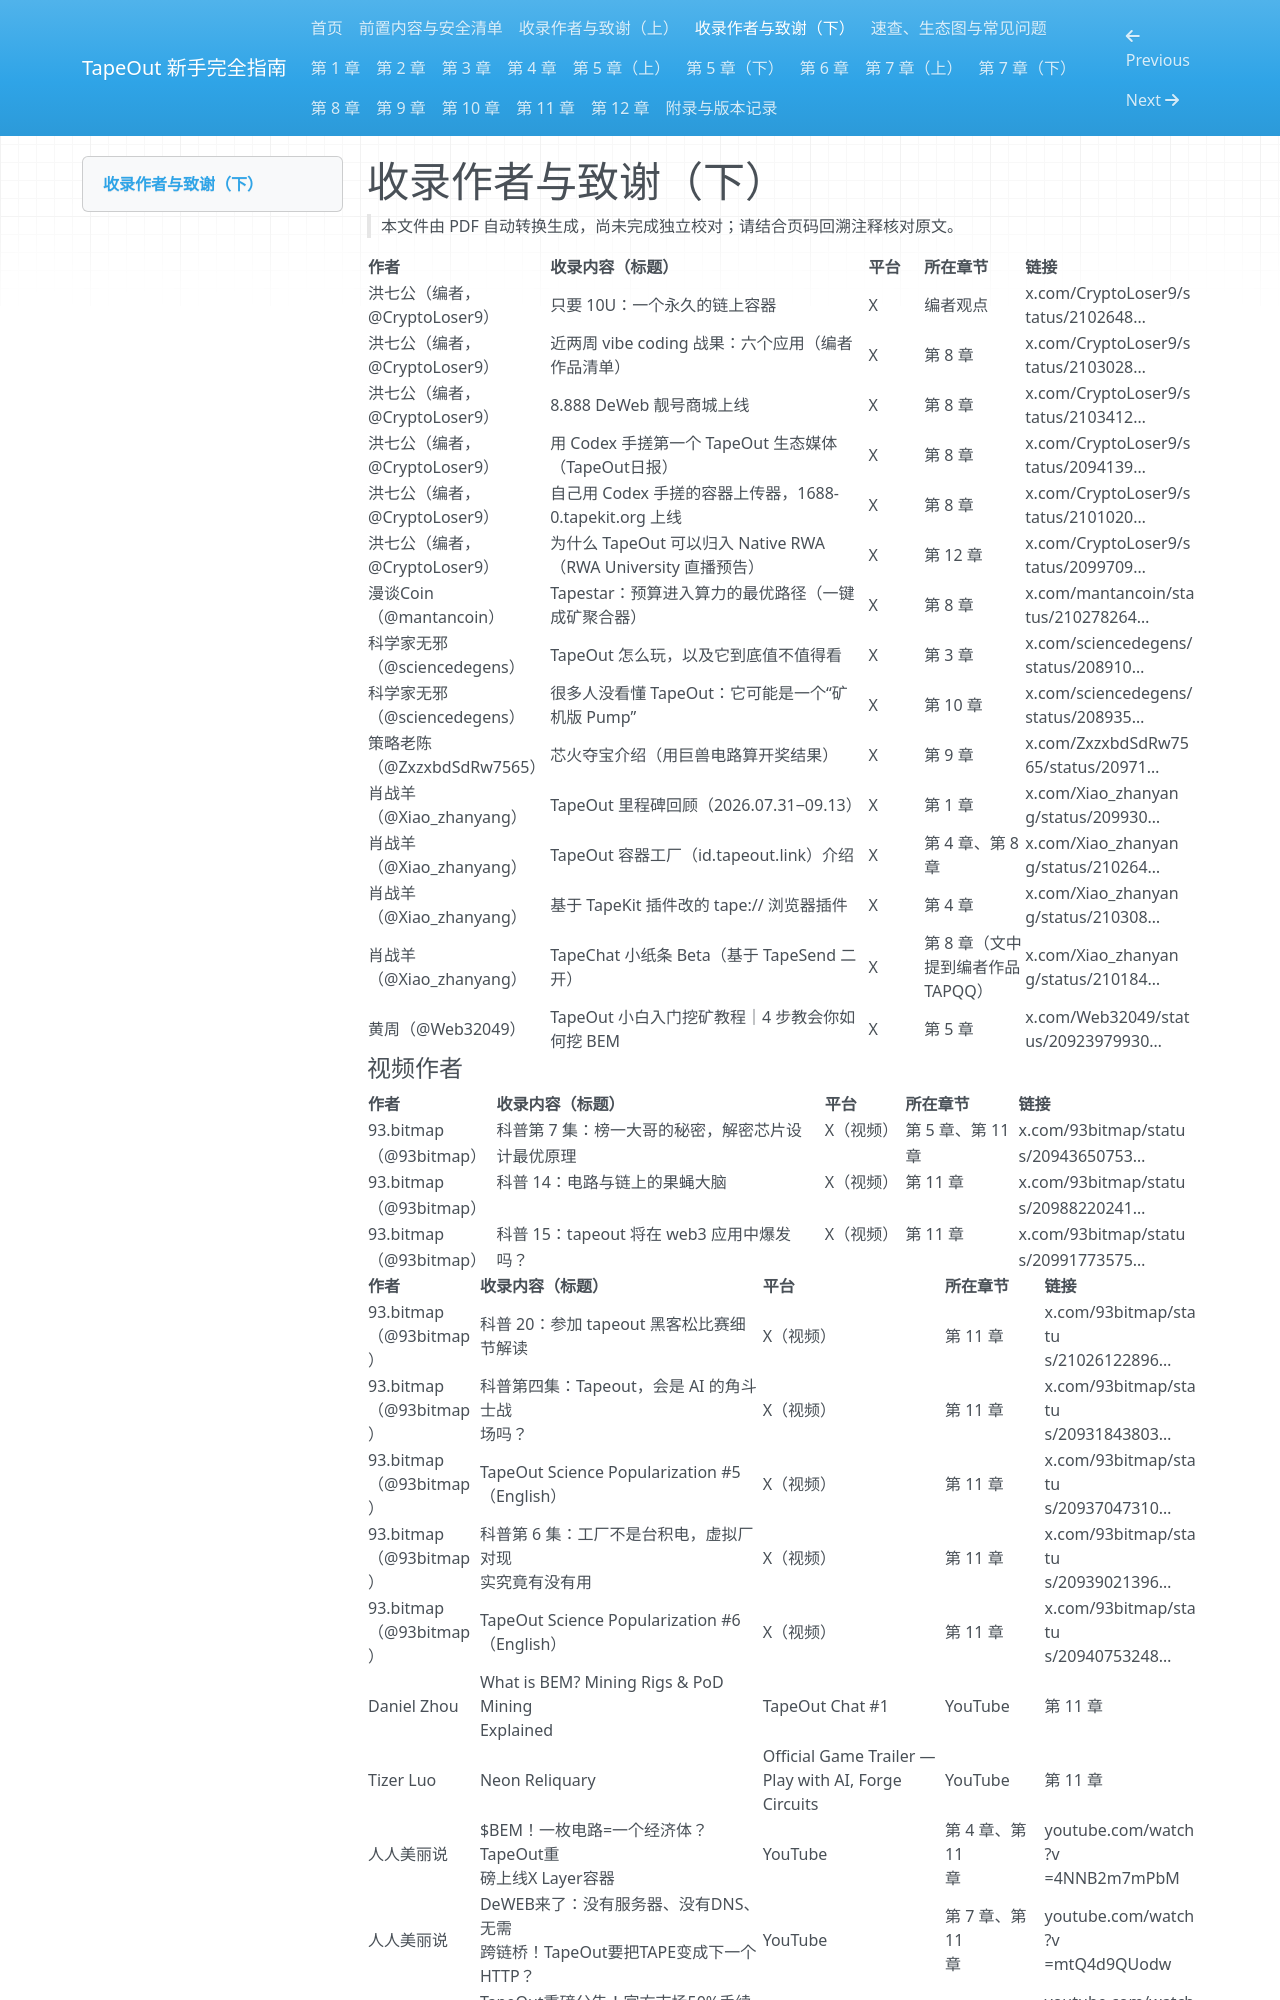

repository: chickdady-svg/tapeout-beginner-guide · page: 03-credits-b/index.html · generator: mkdocs

# 收录作者与致谢（下）

> 本文件由 PDF 自动转换生成，尚未完成独立校对；请结合页码回溯注释核对原文。

<!-- source: tapeout-beginner-guide-v1.5-web.pdf p.20 -->

|**作者**|**收录内容（标题）**|**平台**|**所在章节**|**链接**|
|---|---|---|---|---|
|洪七公（编者，<br>@CryptoLoser9）|只要 10U：一个永久的链上容器|X|编者观点|x.com/CryptoLoser9/s<br>tatus/2102648…|
|洪七公（编者，<br>@CryptoLoser9）|近两周 vibe coding 战果：六个应用（编者<br>作品清单）|X|第 8 章|x.com/CryptoLoser9/s<br>tatus/2103028…|
|洪七公（编者，<br>@CryptoLoser9）|8.888 DeWeb 靓号商城上线|X|第 8 章|x.com/CryptoLoser9/s<br>tatus/2103412…|
|洪七公（编者，<br>@CryptoLoser9）|用 Codex 手搓第一个 TapeOut 生态媒体<br>（TapeOut日报）|X|第 8 章|x.com/CryptoLoser9/s<br>tatus/2094139…|
|洪七公（编者，<br>@CryptoLoser9）|自己用 Codex 手搓的容器上传器，1688-<br>0.tapekit.org 上线|X|第 8 章|x.com/CryptoLoser9/s<br>tatus/2101020…|
|洪七公（编者，<br>@CryptoLoser9）|为什么 TapeOut 可以归入 Native RWA<br>（RWA University 直播预告）|X|第 12 章|x.com/CryptoLoser9/s<br>tatus/2099709…|
|漫谈Coin<br>（@mantancoin）|Tapestar：预算进入算力的最优路径（一键<br>成矿聚合器）|X|第 8 章|x.com/mantancoin/sta<br>tus/210278264…|
|科学家无邪<br>（@sciencedegens）|TapeOut 怎么玩，以及它到底值不值得看|X|第 3 章|x.com/sciencedegens/<br>status/208910…|
|科学家无邪<br>（@sciencedegens）|很多人没看懂 TapeOut：它可能是一个“矿<br>机版 Pump”|X|第 10 章|x.com/sciencedegens/<br>status/208935…|
|策略老陈<br>（@ZxzxbdSdRw7565）|芯火夺宝介绍（用巨兽电路算开奖结果）|X|第 9 章|x.com/ZxzxbdSdRw75<br>65/status/20971…|
|肖战羊<br>（@Xiao_zhanyang）|TapeOut 里程碑回顾（2026.07.31‒09.13）|X|第 1 章|x.com/Xiao_zhanyan<br>g/status/209930…|
|肖战羊<br>（@Xiao_zhanyang）|TapeOut 容器工厂（id.tapeout.link）介绍|X|第 4 章、第 8<br>章|x.com/Xiao_zhanyan<br>g/status/210264…|
|肖战羊<br>（@Xiao_zhanyang）|基于 TapeKit 插件改的 tape:// 浏览器插件|X|第 4 章|x.com/Xiao_zhanyan<br>g/status/210308…|
|肖战羊<br>（@Xiao_zhanyang）|TapeChat 小纸条 Beta（基于 TapeSend 二<br>开）|X|第 8 章（文中<br>提到编者作品<br>TAPQQ）|x.com/Xiao_zhanyan<br>g/status/210184…|
|黄周（@Web32049）|TapeOut 小白入门挖矿教程｜4 步教会你如<br>何挖 BEM|X|第 5 章|x.com/Web32049/stat<br>us/20923979930…|
